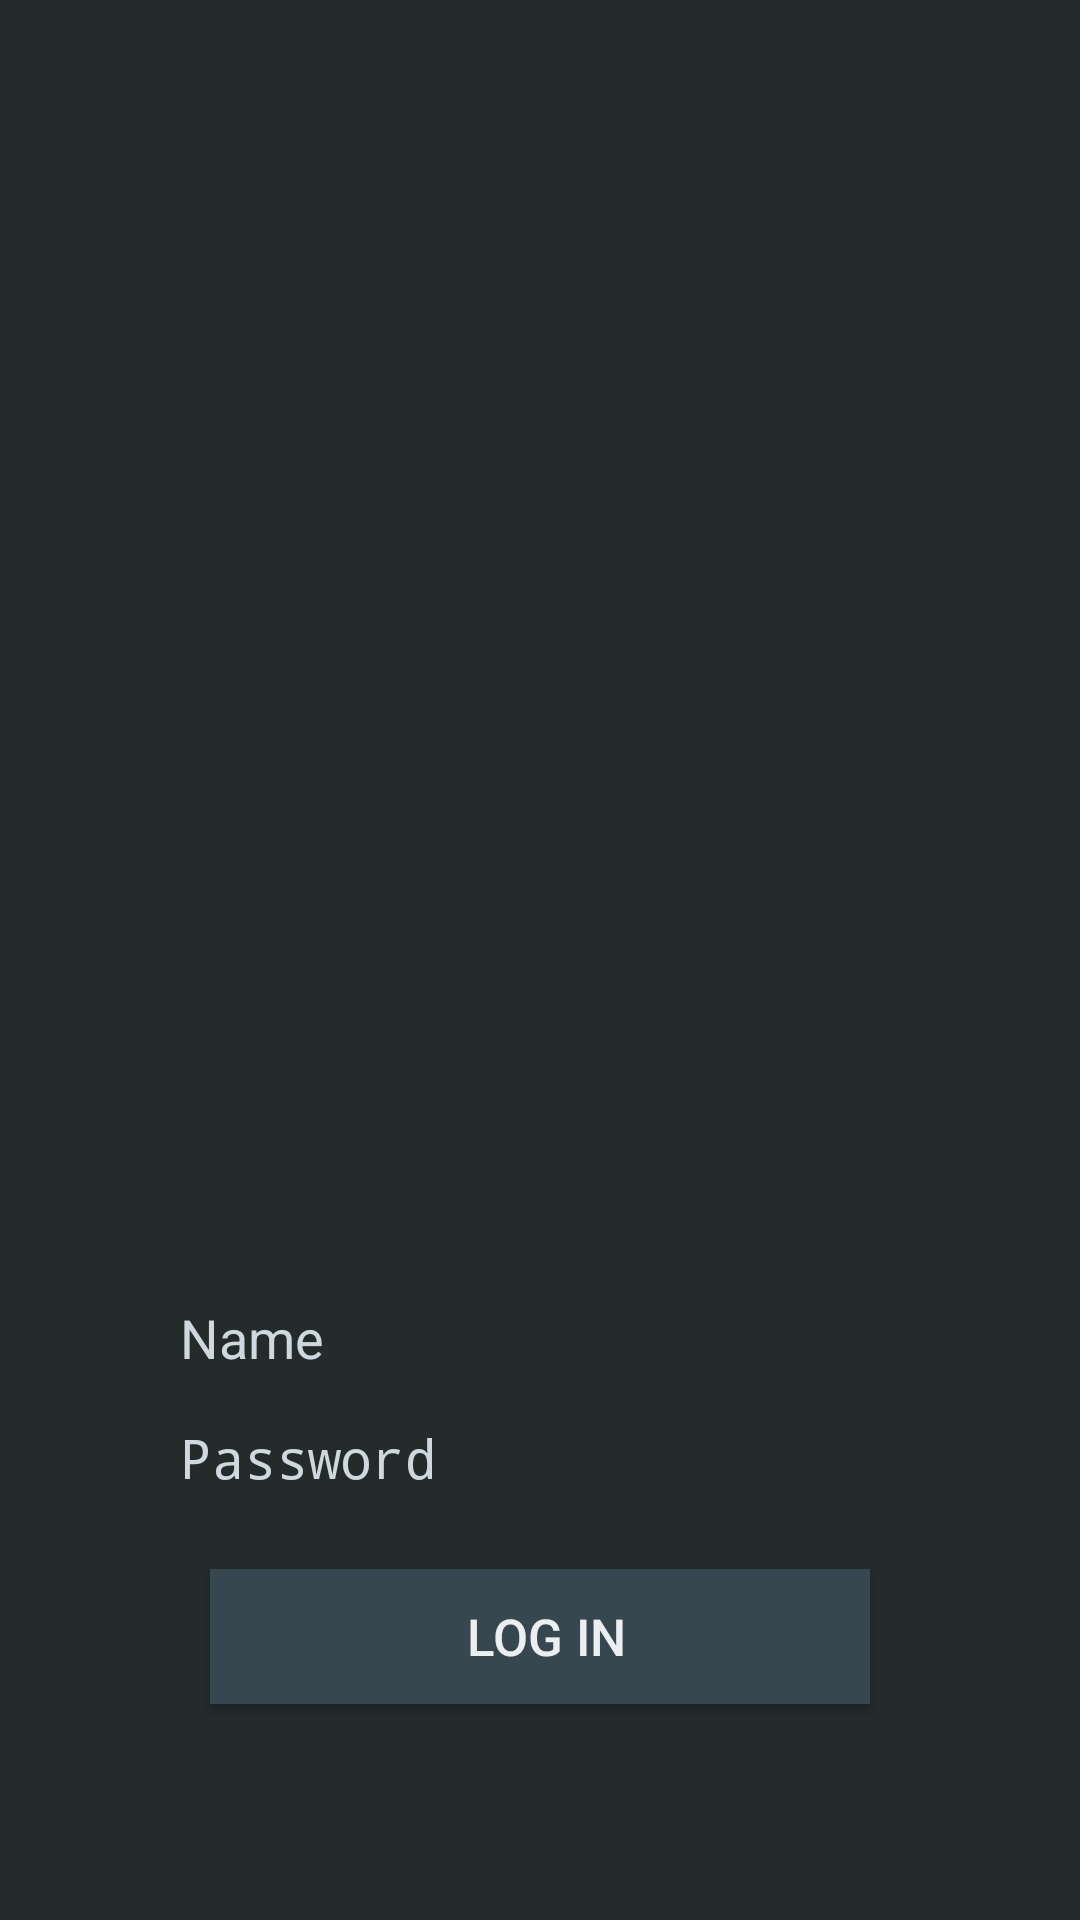

Reconstruct the res/layout file that produces this screen, plus the resources it refers to.
<!-- AndroidManifest.xml: activity theme Theme.AppCompat.NoActionBar -->
<!-- res/layout/activity_login.xml -->
<?xml version="1.0" encoding="utf-8"?>
<RelativeLayout xmlns:android="http://schemas.android.com/apk/res/android"
    xmlns:app="http://schemas.android.com/apk/res-auto"
    xmlns:tools="http://schemas.android.com/tools"
    android:id="@+id/activity_login"
    android:layout_width="match_parent"
    android:layout_height="match_parent"
    android:paddingBottom="@dimen/activity_vertical_margin"
    android:paddingLeft="@dimen/activity_horizontal_margin"
    android:paddingRight="@dimen/activity_horizontal_margin"
    android:paddingTop="@dimen/activity_vertical_margin"
    android:background="#232b2b"
    tools:context="o.astra1st.LoginActivity">


    <ImageView

        app:srcCompat="@drawable/fif_small_transparent"
        android:id="@+id/imageView2"
        android:layout_width="140dp"
        android:scaleType="centerCrop"
        android:layout_height="140dp"
        android:layout_above="@+id/linearLayout9"
        android:layout_centerHorizontal="true"
        android:layout_marginBottom="62dp" />

    <Button
        android:text=" LOG IN"
        android:layout_height="45dp"
        android:id="@+id/bLogin"
        android:background="#37474F"
        android:textColor="#ECEFF1"
        android:textSize="17sp"

        android:layout_marginBottom="72dp"
        android:layout_width="220dp"
        android:layout_alignParentBottom="true"
        android:layout_centerHorizontal="true" />

    <LinearLayout
        android:orientation="vertical"
        android:layout_width="wrap_content"
        android:layout_height="wrap_content"
        android:id="@+id/linearLayout9"
        android:layout_marginBottom="16dp"
        android:layout_above="@+id/bLogin"
        android:layout_centerHorizontal="true">

        <LinearLayout
            android:orientation="horizontal"
            android:layout_width="240dp"
            android:layout_height="40dp"
            android:layout_above="@+id/linearLayout2"
            android:layout_alignLeft="@+id/linearLayout2"
            android:layout_alignStart="@+id/linearLayout2">

            <ImageView
                android:layout_width="wrap_content"
                android:layout_height="17dp"
                app:srcCompat="@drawable/ic_user"
                android:id="@+id/imageView4"
                android:layout_gravity="center"
                android:layout_alignTop="@+id/etUsername"
                android:layout_toLeftOf="@+id/etUsername"
                android:layout_toStartOf="@+id/etUsername"
                android:layout_alignBottom="@+id/etUsername" />

            <EditText
                android:layout_height="42dp"
                android:inputType="textPersonName"
                android:ems="10"
                android:id="@+id/etUsername"
                android:layout_marginBottom="198dp"
                android:hint="Name"
                android:textColorHint="@color/putih"
                android:background="#00000000"
                android:layout_alignParentBottom="true"
                android:layout_alignLeft="@+id/bLogin"
                android:layout_alignStart="@+id/bLogin"
                android:layout_weight="0.83"
                android:fontFamily="sans-serif"
                android:layout_width="80dp"
                android:textColor="#cfd8dc" />

        </LinearLayout>

        <LinearLayout
            android:orientation="horizontal"
            android:layout_width="match_parent"
            android:layout_height="match_parent"
            android:layout_centerVertical="true"
            android:layout_alignLeft="@+id/bLogin"
            android:layout_alignStart="@+id/bLogin">

            <ImageView
                android:layout_width="wrap_content"
                android:layout_height="17dp"
                android:layout_gravity="center"
                app:srcCompat="@drawable/ic_password"
                android:id="@+id/imageView3"
                android:layout_alignTop="@+id/etPassword"
                android:layout_toLeftOf="@+id/etPassword"
                android:layout_toStartOf="@+id/etPassword"
                android:layout_alignBottom="@+id/etPassword" />

            <EditText
                android:layout_height="42dp"
                android:inputType="textPassword"
                android:ems="10"
                android:id="@+id/etPassword"
                android:hint="Password"
                android:background="#00000000"
                android:textColorHint="@color/putih"
                android:layout_below="@+id/imageView4"
                android:layout_toRightOf="@+id/imageView4"
                android:layout_toEndOf="@+id/imageView4"
                android:layout_weight="1"
                android:layout_width="80dp"
                android:textColor="#CFD8DC" />
        </LinearLayout>
    </LinearLayout>


</RelativeLayout>
<!-- resources referenced by this layout -->
<resources>
  <color name="putih">#cfd8dc</color>
  <!-- drawable fif_small_transparent: png bitmap (drawable-mdpi, 15508 bytes) -->
</resources>
